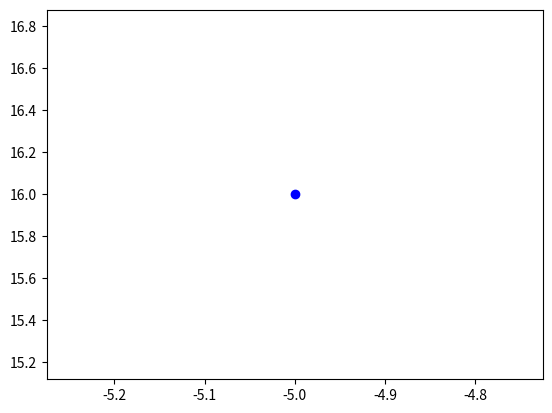

Write the Python code that produced this figure.
class Lieu:
    """Cette classe sert à mémoriser les coordonnées x et y du lieu à visiter."""
    dLieux = {} # liste complète des lieux sous forme de dictionnaire
    a_id = 0 # id disponible actuelle

    def __init__(self, x, y):
        self.x = x
        self.y = y
        self.id = Lieu.a_id
        Lieu.dLieux[Lieu.a_id] = self
        Lieu.a_id+=1

    def __repr__(self):
        return "<Lieu : id = {}, x = {}, y = {}>".format(self.id, self.x, self.y)

    def __str__(self):
        return "({},{})".format(self.x, self.y)
    
    def distance(self, b):
        """fonction de calcul de distance euclidienne entre 2 lieux."""
        ((self.x - b.x)**2 + (self.y - b.y)**2)**0.5

if __name__ == "__main__":
    import random
    from matplotlib import pyplot as plt

    xt1 = random.randint(-20, 20)
    yt1 = random.randint(-20, 20)

    pt1 = Lieu(xt1, yt1)

    print("{}".format(pt1))

    plt.plot(pt1.x, pt1.y, marker="o", color="blue")
    plt.show()